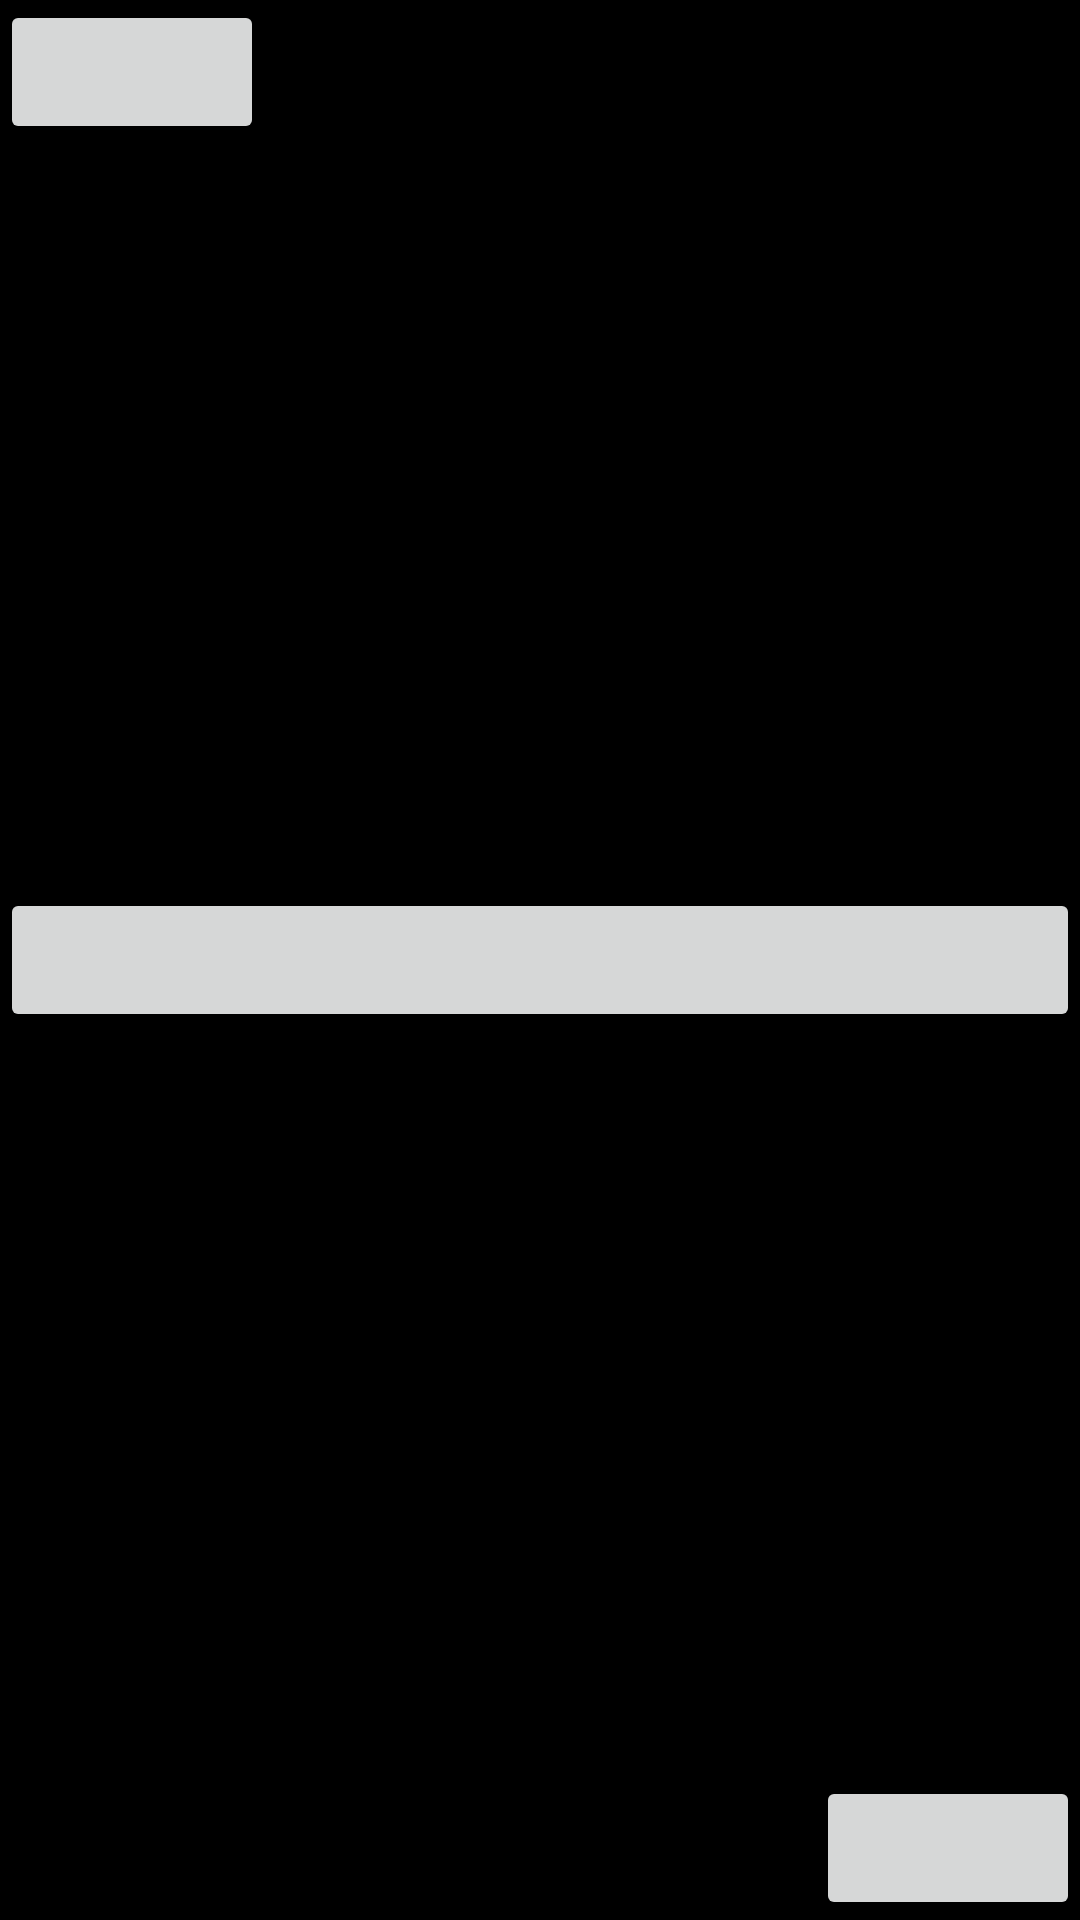

This screen was rendered from an Android layout file. Write that file and the resources it references.
<!-- AndroidManifest.xml: fallback theme Theme.MaterialComponents.DayNight.NoActionBar -->
<!-- res/layout/activity_main_layout.xml -->
<?xml version="1.0" encoding="utf-8"?>
<LinearLayout xmlns:android="http://schemas.android.com/apk/res/android"
              android:orientation="vertical"
              android:layout_width="fill_parent"
              android:layout_height="fill_parent"
              android:background="@android:color/black">

    <Button
            android:onClick="onClickTopButton"
            android:layout_width="wrap_content"
            android:layout_height="wrap_content"/>

    <View
            android:layout_width="0dp"
            android:layout_height="0dp"
            android:layout_weight="1"/>

    <Button
            android:onClick="onClickMiddleButton"
            android:layout_gravity="right"
            android:layout_width="fill_parent"
            android:layout_height="wrap_content"/>

    <View
            android:layout_width="0dp"
            android:layout_height="0dp"
            android:layout_weight="1"/>

    <Button
            android:onClick="onClickBottomButton"
            android:layout_gravity="right"
            android:layout_width="wrap_content"
            android:layout_height="wrap_content"/>

</LinearLayout>
<!-- resources referenced by this layout -->
<resources>

</resources>
